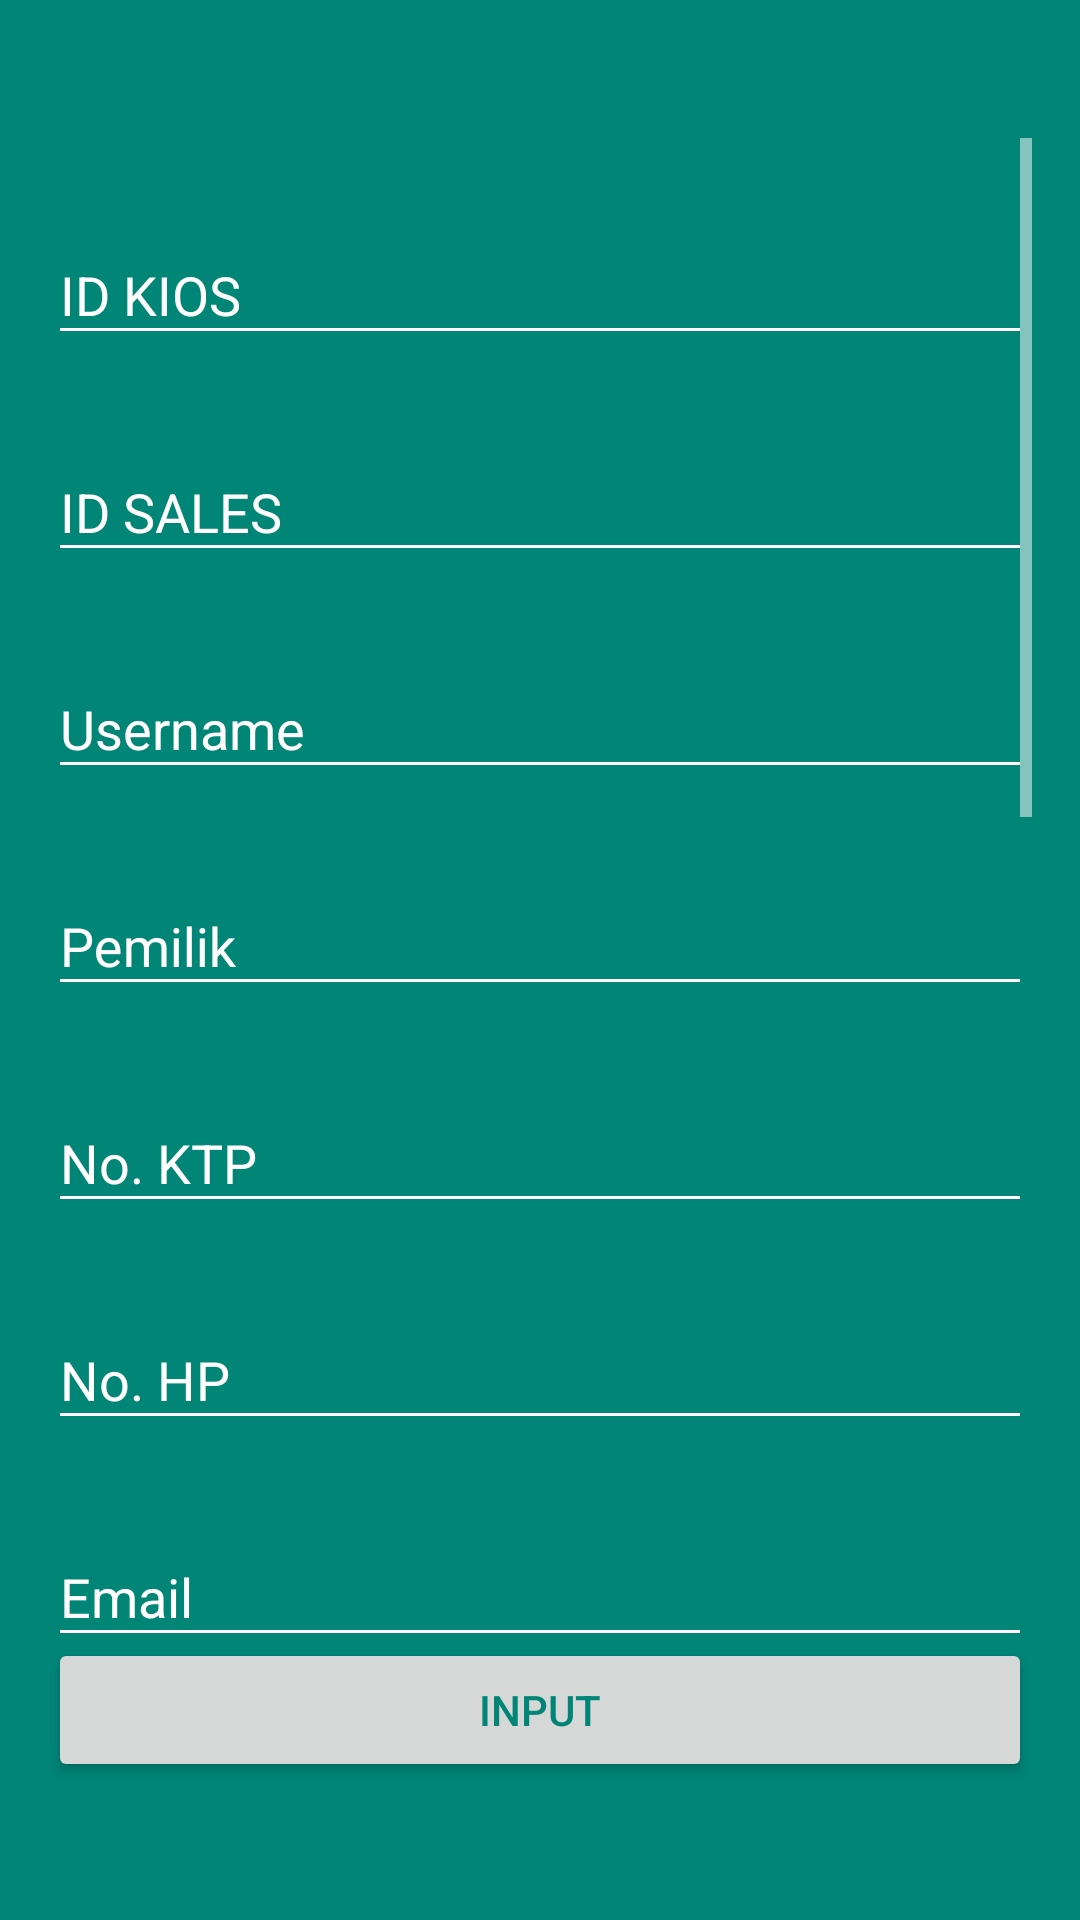

Write the Android layout XML for this screen, with the resource values it uses.
<!-- AndroidManifest.xml: application theme AppTheme -->
<!-- res/layout/inputdatacounterbaru_content.xml -->
<?xml version="1.0" encoding="utf-8"?>
<LinearLayout xmlns:android="http://schemas.android.com/apk/res/android"
    xmlns:app="http://schemas.android.com/apk/res-auto"
    xmlns:tools="http://schemas.android.com/tools"
    android:layout_width="match_parent"
    android:layout_height="match_parent"
    app:layout_behavior="@string/appbar_scrolling_view_behavior"
    tools:context=".inputdatacounterbaru.inputdatacounterbaru"
    tools:showIn="@layout/inputdatacounterbaru_activity"
    android:paddingBottom="16dp"
    android:paddingTop="16dp"
    android:paddingLeft="16dp"
    android:paddingRight="16dp"
    android:gravity="center"
    android:orientation="vertical"
    android:background="@color/colorPrimary">


    <ScrollView
        android:layout_width="match_parent"
        android:layout_height="500dp">

    <LinearLayout
        android:layout_marginTop="20dp"
        android:layout_width="match_parent"
        android:layout_height="wrap_content"
        android:orientation="vertical">

        <android.support.design.widget.TextInputLayout
            android:layout_width="match_parent"
            android:layout_height="match_parent">
            <EditText
                android:id="@+id/id_kios"
                android:layout_width="match_parent"
                android:layout_height="match_parent"
                android:hint="@string/input_kios_id_kios"
                android:inputType="none"
                android:layout_marginBottom="20dp"
                />
        </android.support.design.widget.TextInputLayout>

        <android.support.design.widget.TextInputLayout
            android:layout_width="match_parent"
            android:layout_height="match_parent">

            <EditText
                android:layout_width="match_parent"
                android:layout_height="match_parent"
                android:hint="@string/input_kios_id_sales"
                android:inputType="textPersonName"
                android:layout_marginBottom="20dp"/>

        </android.support.design.widget.TextInputLayout>

        <android.support.design.widget.TextInputLayout
            android:layout_width="match_parent"
            android:layout_height="match_parent">
            <EditText
                android:layout_width="match_parent"
                android:layout_height="match_parent"
                android:hint="@string/input_kios_username"
                android:inputType="textPersonName"
                android:layout_marginBottom="20dp"/>
        </android.support.design.widget.TextInputLayout>

        <android.support.design.widget.TextInputLayout
            android:layout_width="match_parent"
            android:layout_height="match_parent">
            <EditText
                android:layout_width="match_parent"
                android:layout_height="match_parent"
                android:hint="@string/input_kios_pemilik"
                android:inputType="textPersonName"
                android:layout_marginBottom="20dp"/>
        </android.support.design.widget.TextInputLayout>

        <android.support.design.widget.TextInputLayout
            android:layout_width="match_parent"
            android:layout_height="match_parent">
            <EditText
                android:layout_width="match_parent"
                android:layout_height="match_parent"
                android:hint="@string/input_kios_no_ktp"
                android:inputType="textPersonName"
                android:layout_marginBottom="20dp"/>
        </android.support.design.widget.TextInputLayout>

        <android.support.design.widget.TextInputLayout
            android:layout_width="match_parent"
            android:layout_height="match_parent">
            <EditText
                android:layout_width="match_parent"
                android:layout_height="match_parent"
                android:hint="@string/input_kios_no_hp"
                android:inputType="textPersonName"
                android:layout_marginBottom="20dp"/>
        </android.support.design.widget.TextInputLayout>

        <android.support.design.widget.TextInputLayout
            android:layout_width="match_parent"
            android:layout_height="match_parent">
            <EditText
                android:layout_width="match_parent"
                android:layout_height="match_parent"
                android:hint="@string/input_kios_email"
                android:inputType="textPersonName"
                android:layout_marginBottom="20dp"/>
        </android.support.design.widget.TextInputLayout>

        <android.support.design.widget.TextInputLayout
            android:layout_width="match_parent"
            android:layout_height="match_parent">
            <EditText
                android:layout_width="match_parent"
                android:layout_height="match_parent"
                android:hint="@string/input_kios_alamat"
                android:inputType="textPersonName"
                android:layout_marginBottom="20dp"/>
        </android.support.design.widget.TextInputLayout>

        <android.support.design.widget.TextInputLayout
            android:layout_width="match_parent"
            android:layout_height="match_parent">
            <EditText
                android:layout_width="match_parent"
                android:layout_height="match_parent"
                android:hint="@string/input_kios_rt"
                android:inputType="textPersonName"
                android:layout_marginBottom="20dp"/>
        </android.support.design.widget.TextInputLayout>

        <android.support.design.widget.TextInputLayout
            android:layout_width="match_parent"
            android:layout_height="match_parent">
            <EditText
                android:layout_width="match_parent"
                android:layout_height="match_parent"
                android:hint="@string/input_kios_rw"
                android:inputType="textPersonName"
                android:layout_marginBottom="20dp"/>
        </android.support.design.widget.TextInputLayout>

        <android.support.design.widget.TextInputLayout
            android:layout_width="match_parent"
            android:layout_height="match_parent">
            <EditText
                android:layout_width="match_parent"
                android:layout_height="match_parent"
                android:hint="@string/input_kios_desa"
                android:inputType="textPersonName"
                android:layout_marginBottom="20dp"/>
        </android.support.design.widget.TextInputLayout>

        <android.support.design.widget.TextInputLayout
            android:layout_width="match_parent"
            android:layout_height="match_parent">
            <EditText
                android:layout_width="match_parent"
                android:layout_height="match_parent"
                android:hint="@string/input_kios_kecamatan"
                android:inputType="textPersonName"
                android:layout_marginBottom="20dp"/>
        </android.support.design.widget.TextInputLayout>

        <android.support.design.widget.TextInputLayout
            android:layout_width="match_parent"
            android:layout_height="match_parent">
            <EditText
                android:layout_width="match_parent"
                android:layout_height="match_parent"
                android:hint="@string/input_kios_kabupaten"
                android:inputType="textPersonName"
                android:layout_marginBottom="20dp"/>
        </android.support.design.widget.TextInputLayout>

        <android.support.design.widget.TextInputLayout
            android:layout_width="match_parent"
            android:layout_height="match_parent">
            <EditText
                android:layout_width="match_parent"
                android:layout_height="match_parent"
                android:hint="@string/input_kios_provinsi"
                android:inputType="textPersonName"
                android:layout_marginBottom="20dp"/>
        </android.support.design.widget.TextInputLayout>

        <android.support.design.widget.TextInputLayout
            android:layout_width="match_parent"
            android:layout_height="match_parent">
            <EditText
                android:layout_width="match_parent"
                android:layout_height="match_parent"
                android:hint="@string/input_kios_status"
                android:inputType="textPersonName"
                android:layout_marginBottom="20dp"/>
        </android.support.design.widget.TextInputLayout>

    </LinearLayout>

    </ScrollView>

        <Button
            android:layout_width="match_parent"
            android:layout_height="wrap_content"
            android:text="Input"
            android:textColor="@color/colorPrimary"/>







</LinearLayout>
<!-- res/layout/inputdatacounterbaru_activity.xml (included above) -->
<?xml version="1.0" encoding="utf-8"?>
<android.support.design.widget.CoordinatorLayout xmlns:android="http://schemas.android.com/apk/res/android"
    xmlns:app="http://schemas.android.com/apk/res-auto"
    xmlns:tools="http://schemas.android.com/tools"
    android:layout_width="match_parent"
    android:layout_height="match_parent"
    tools:context=".inputdatacounterbaru.inputdatacounterbaru">

    <android.support.design.widget.AppBarLayout
        android:layout_width="match_parent"
        android:layout_height="wrap_content"
        android:theme="@style/AppTheme.AppBarOverlay">

        <android.support.v7.widget.Toolbar
            android:id="@+id/toolbar"
            android:layout_width="match_parent"
            android:layout_height="?attr/actionBarSize"
            android:background="?attr/colorPrimary"
            app:popupTheme="@style/AppTheme.PopupOverlay" />

    </android.support.design.widget.AppBarLayout>

    <include layout="@layout/inputdatacounterbaru_content" />

</android.support.design.widget.CoordinatorLayout>
<!-- resources referenced by this layout -->
<resources>
  <color name="colorPrimary">#008577</color>
  <string name="input_kios_alamat">Alamat</string>
  <string name="input_kios_desa">Desa</string>
  <string name="input_kios_email">Email</string>
  <string name="input_kios_id_kios">ID KIOS</string>
  <string name="input_kios_id_sales">ID SALES</string>
  <string name="input_kios_kabupaten">Kabupaten</string>
  <string name="input_kios_kecamatan">Kecamatan</string>
  <string name="input_kios_no_hp">No. HP</string>
  <string name="input_kios_no_ktp">No. KTP</string>
  <string name="input_kios_pemilik">Pemilik</string>
  <string name="input_kios_provinsi">Provinsi</string>
  <string name="input_kios_rt">RT</string>
  <string name="input_kios_rw">RW</string>
  <string name="input_kios_status">Status</string>
  <string name="input_kios_username">Username</string>
  <style name="AppTheme.AppBarOverlay" parent="ThemeOverlay.AppCompat.Dark.ActionBar" />
  <style name="AppTheme.PopupOverlay" parent="ThemeOverlay.AppCompat.Light" />
  <style name="AppTheme" parent="Theme.AppCompat.Light.NoActionBar">
          
          <item name="colorPrimary">@color/colorPrimary</item>
          <item name="colorPrimaryDark">@color/colorPrimaryDark</item>
          <item name="colorAccent">@color/colorAccent</item>
          <item name="android:editTextColor">@color/white</item>
          <item name="android:textColorHint">@color/white</item>
          
          <item name="colorControlNormal">@color/white</item>
          <item name="colorControlActivated">@color/white</item>
          <item name="colorControlHighlight">@color/white</item>
      </style>
  <color name="colorPrimaryDark">#00574B</color>
  <color name="colorAccent">#D81B60</color>
  <color name="white">#ffff</color>
</resources>
